Photos from the image-classification dataset "Final_Spinach_NPK_Dataset_Clean" in the GitHub repository rajsinghkog/hydrophonic_system. Its 4 classes are: healthy, nitrogen deficiency, phosphorus deficiency, potassium deficiency.

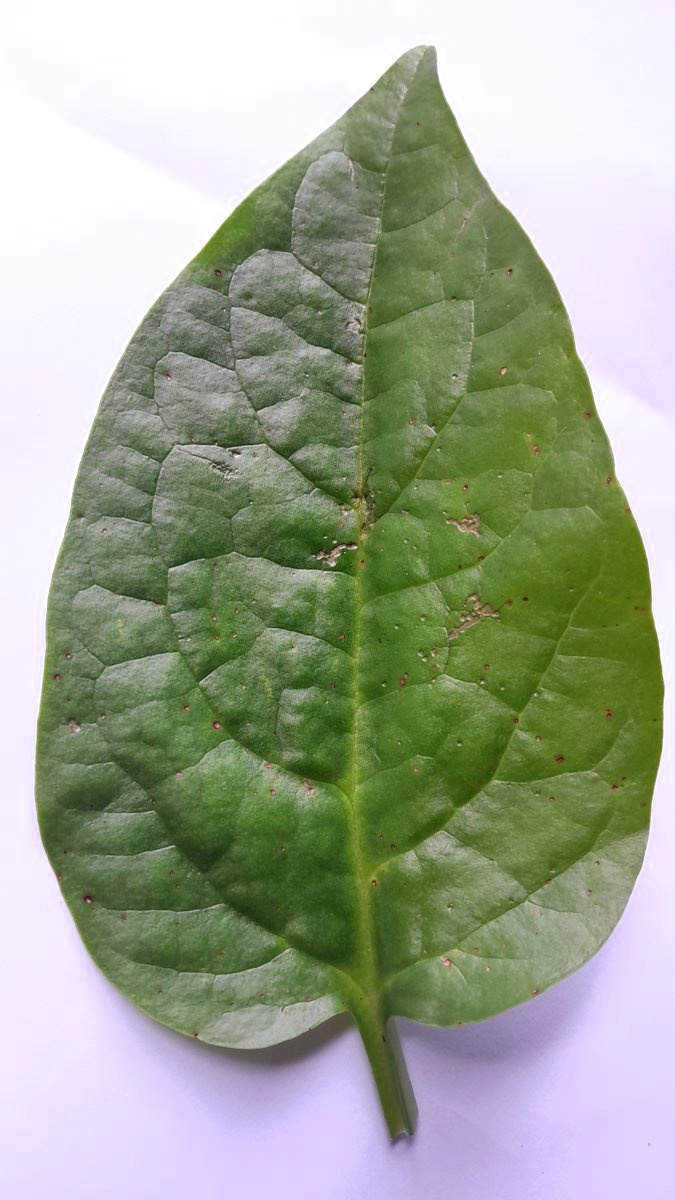
Label: phosphorus deficiency

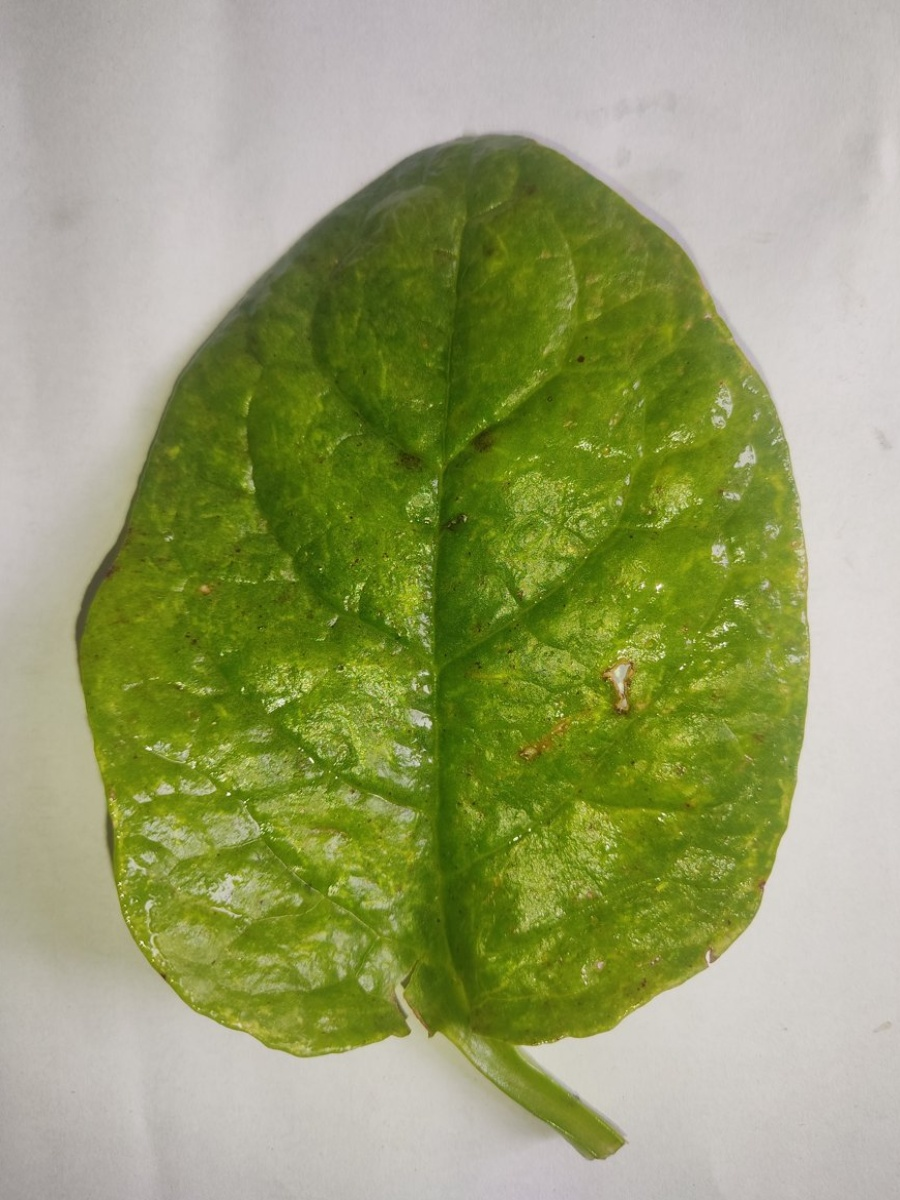
Label: nitrogen deficiency

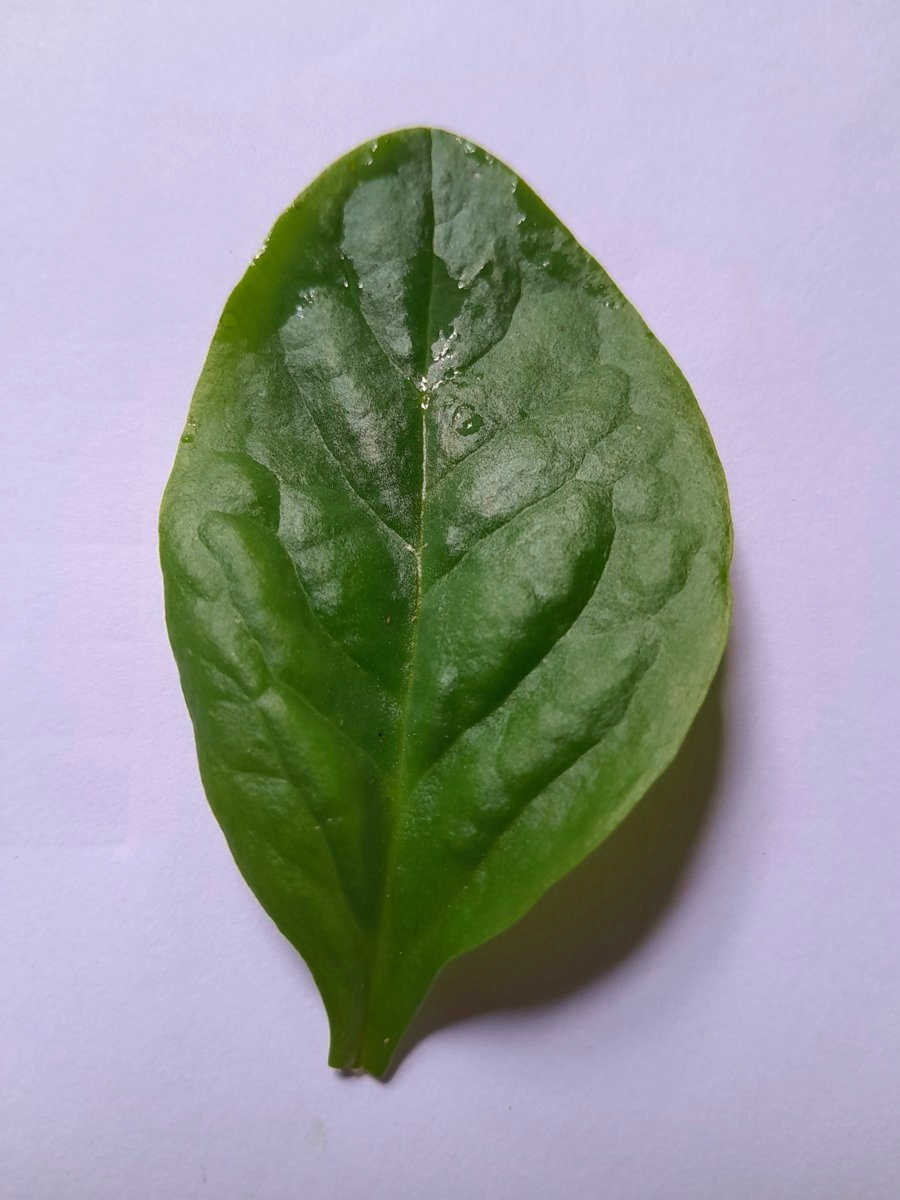
Label: potassium deficiency

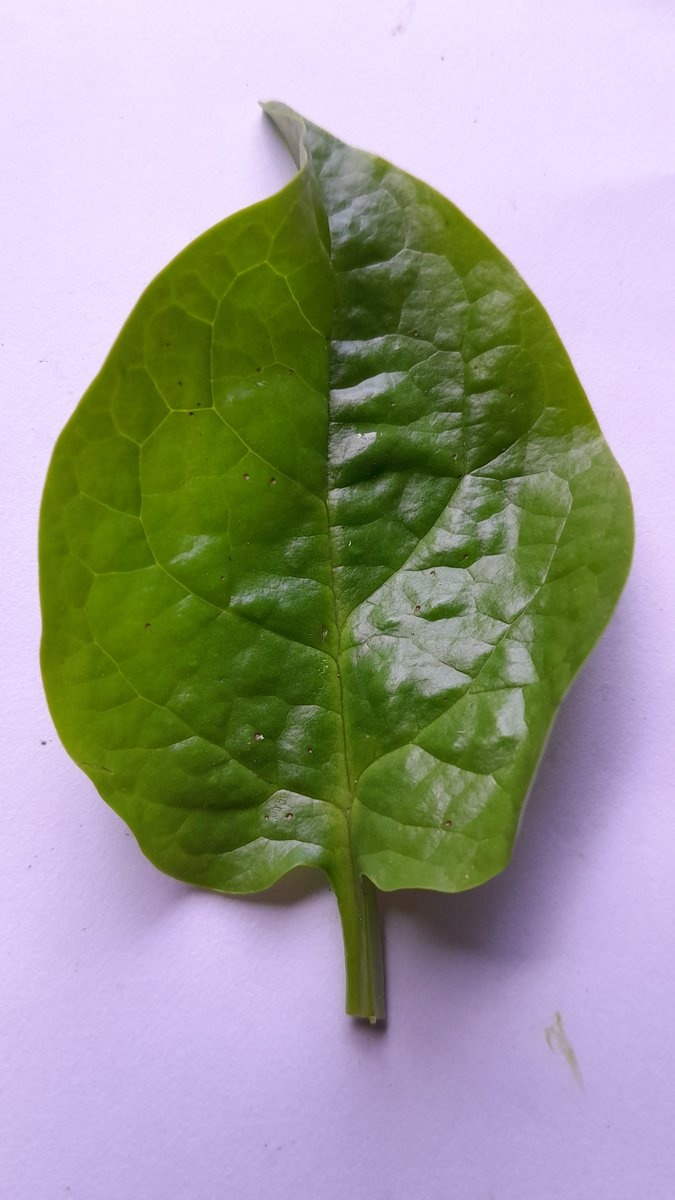
Label: healthy

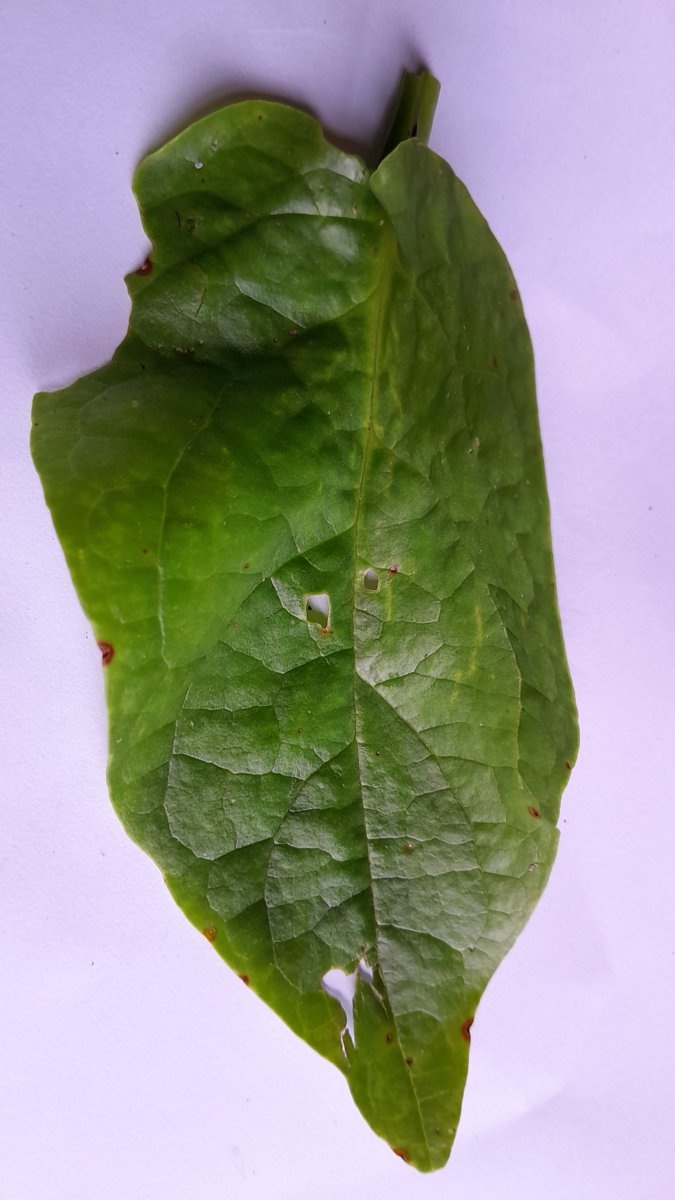
Label: phosphorus deficiency

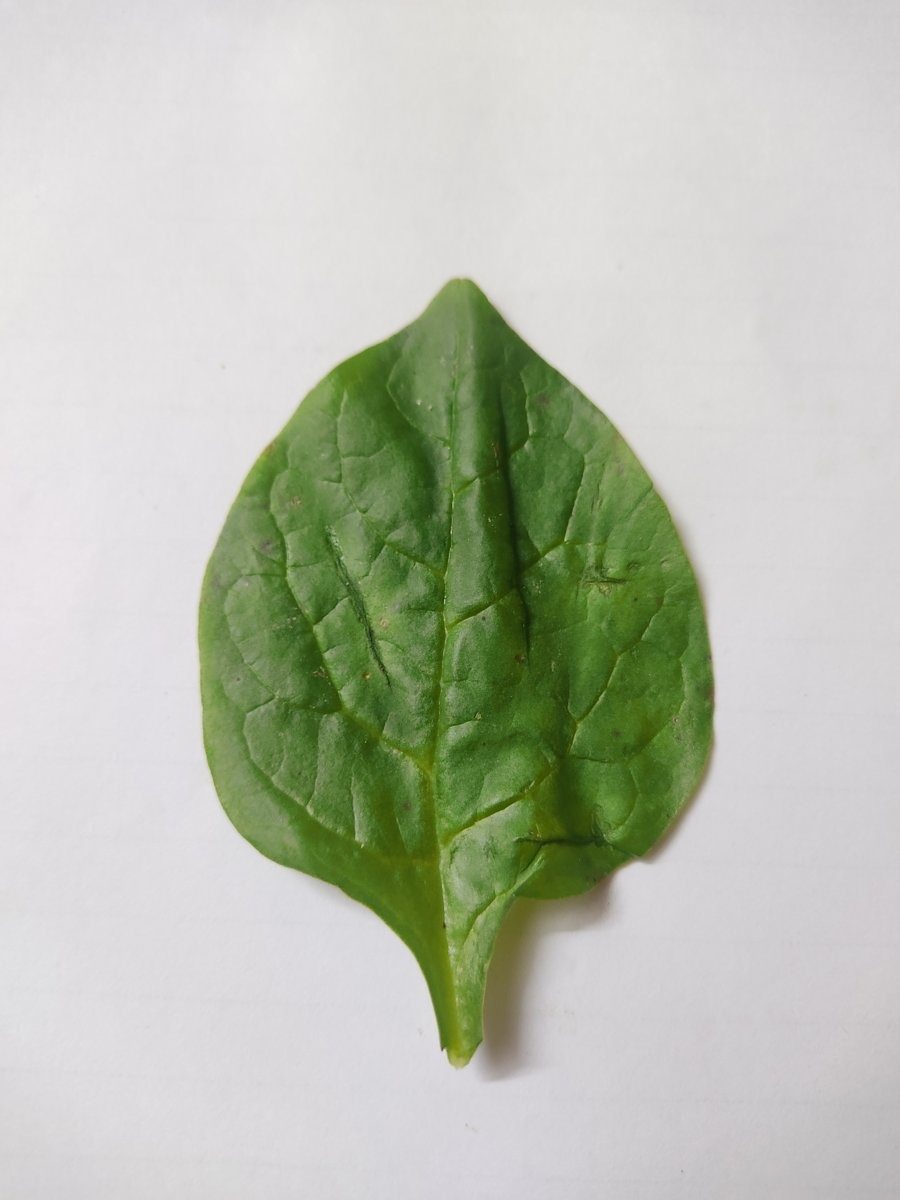
Label: healthy
